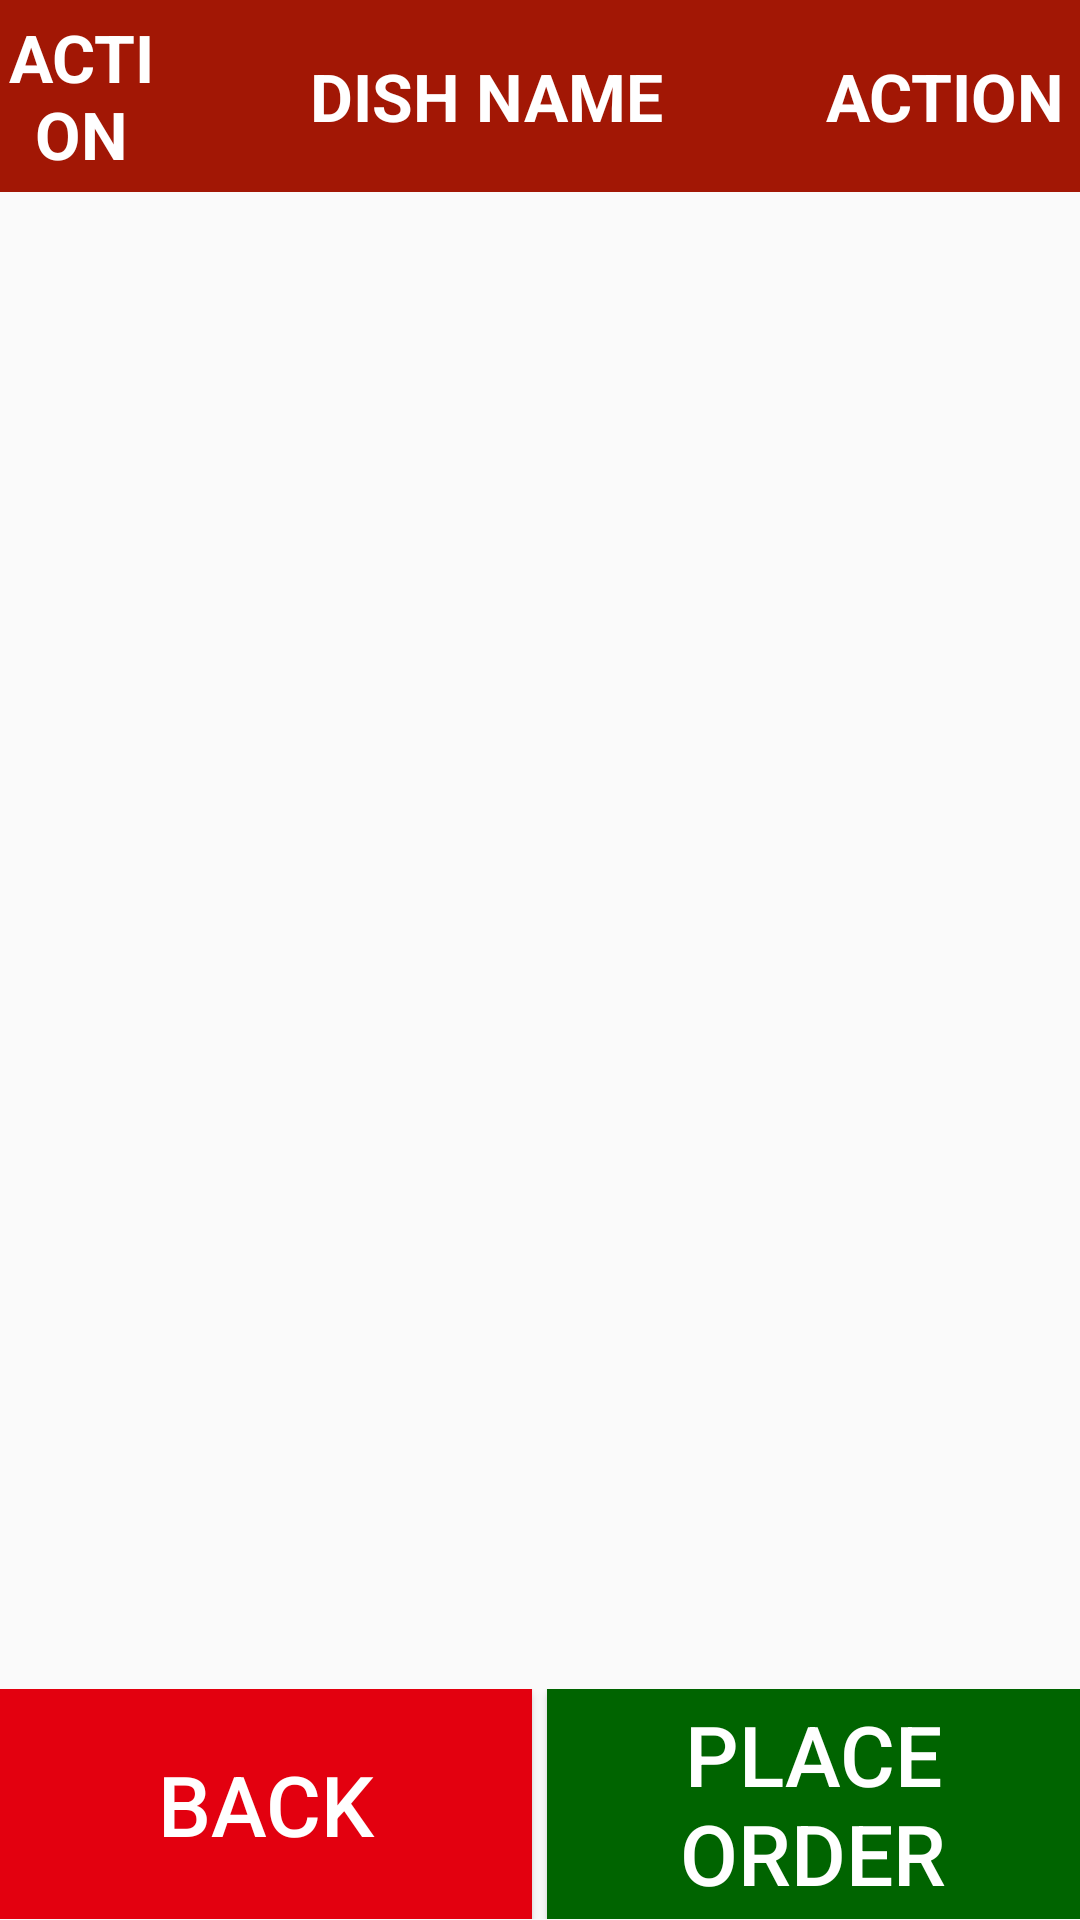

Here is an Android app screen rendered from its layout file. Give the layout XML and the strings, colors and styles it references.
<!-- AndroidManifest.xml: application theme AppTheme -->
<!-- res/layout/preordlayout.xml -->
<?xml version="1.0" encoding="utf-8"?>
<LinearLayout xmlns:android="http://schemas.android.com/apk/res/android"
    android:layout_width="match_parent"
    android:layout_height="410dp"
    android:orientation="vertical"
    android:weightSum="1">

    <LinearLayout
        android:layout_width="match_parent"
        android:layout_height="0dp"
        android:layout_weight=".1"
        android:orientation="horizontal"
        android:background="@color/darkred"
        android:weightSum="1">

        <TextView
            android:layout_width="0dp"
            android:layout_height="match_parent"
            android:text="@string/action"
            android:layout_weight=".15"
            android:gravity="center"
            android:textSize="22sp"
            android:textStyle="bold"
            android:textColor="@color/white"
            android:id="@+id/txtaction1" />

        <TextView
            android:layout_width="0dp"
            android:layout_height="match_parent"
            android:text="@string/dishname"
            android:layout_weight=".6"
            android:gravity="center"
            android:textSize="22sp"
            android:textColor="@color/white"
            android:textStyle="bold"
            android:id="@+id/txtitm" />
        <TextView
            android:layout_width="0dp"
            android:layout_height="match_parent"
            android:text="@string/action"
            android:layout_weight=".25"
            android:gravity="center"
            android:textSize="22sp"
            android:textColor="@color/white"
            android:textStyle="bold"
            android:id="@+id/txtaction2" />
    </LinearLayout>



    <ListView
        android:id="@+id/lv_cart"
        android:layout_width="match_parent"
        android:layout_height="0dp"
        android:layout_weight=".78"
        android:choiceMode="singleChoice" />

    <LinearLayout
        android:layout_width="match_parent"
        android:layout_height="0dp"
        android:layout_weight=".12"
        android:weightSum="1">

        <Button
            android:id="@+id/btnordermore"
            android:layout_width="0dp"
            android:layout_height="match_parent"
            android:layout_weight=".5"
            android:background="@color/purered"
            android:text="BACK"
            android:textColor="@color/white"
            android:textSize="28sp" />
        <View
            android:layout_width="5dp"
            android:layout_height="match_parent"
            android:background="@android:color/transparent"/>
        <Button
            android:id="@+id/btnplaceorder"
            android:layout_width="0dp"
            android:layout_height="match_parent"
            android:layout_weight=".5"
            android:background="@color/darkgreen"
            android:text="@string/placeorder"
            android:textColor="@color/white"

            android:textSize="28sp" />
    </LinearLayout>



</LinearLayout>
<!-- resources referenced by this layout -->
<resources>
  <color name="darkgreen">#006400</color>
  <color name="darkred">#a21705</color>
  <color name="purered">#e3000f</color>
  <color name="white">#FFFFFF</color>
  <string name="action">ACTION</string>
  <string name="dishname">DISH NAME</string>
  <string name="placeorder">PLACE ORDER</string>
  <style name="AppTheme" parent="Theme.AppCompat.Light.DarkActionBar">
          
          <item name="colorPrimary">@color/colorPrimary</item>
          <item name="colorPrimaryDark">@color/colorPrimaryDark</item>
          <item name="colorAccent">@color/colorAccent</item>
      </style>
  <color name="colorPrimary">#3F51B5</color>
  <color name="colorPrimaryDark">#303F9F</color>
  <color name="colorAccent">#FF4081</color>
</resources>
